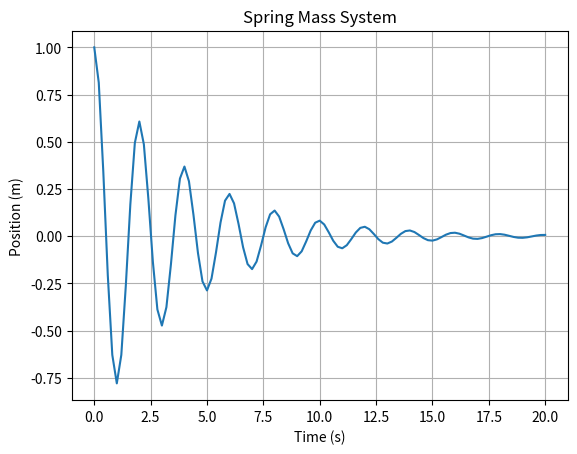

Generate this figure with matplotlib:
#packages
import numpy as np
from scipy.integrate import odeint  # odeint --> Ordinary Differential Equation and Integration
import matplotlib.pyplot as plt

m = 1 #mass
k = 10 
c = 0.5 #dampingcoefficient
F = 0

def spring_mass(x, t):
    x1 = x[0] #position
    x2 = x[1] #velocity
    dx1dt = x2 # First derivative of position
    dx2dt = (F - c*x2 - k*x1)/m # Second derivative of position
    return [dx1dt, dx2dt]

t = np.linspace(0, 20, 101) # Time in seconds
x0 = [1, 0] # Initial position and velocity

# Solve the differential equation
x = odeint(spring_mass, x0, t)
x1 = x[:,0] # Position
x2 = x[:,1] # Velocity

plt.plot(t, x1) # plot
plt.xlabel('Time (s)') # label for X axis
plt.ylabel('Position (m)') # label for Y axis
plt.title('Spring Mass System') # title
plt.grid() # display Grid
plt.show() # Display output Terminal
